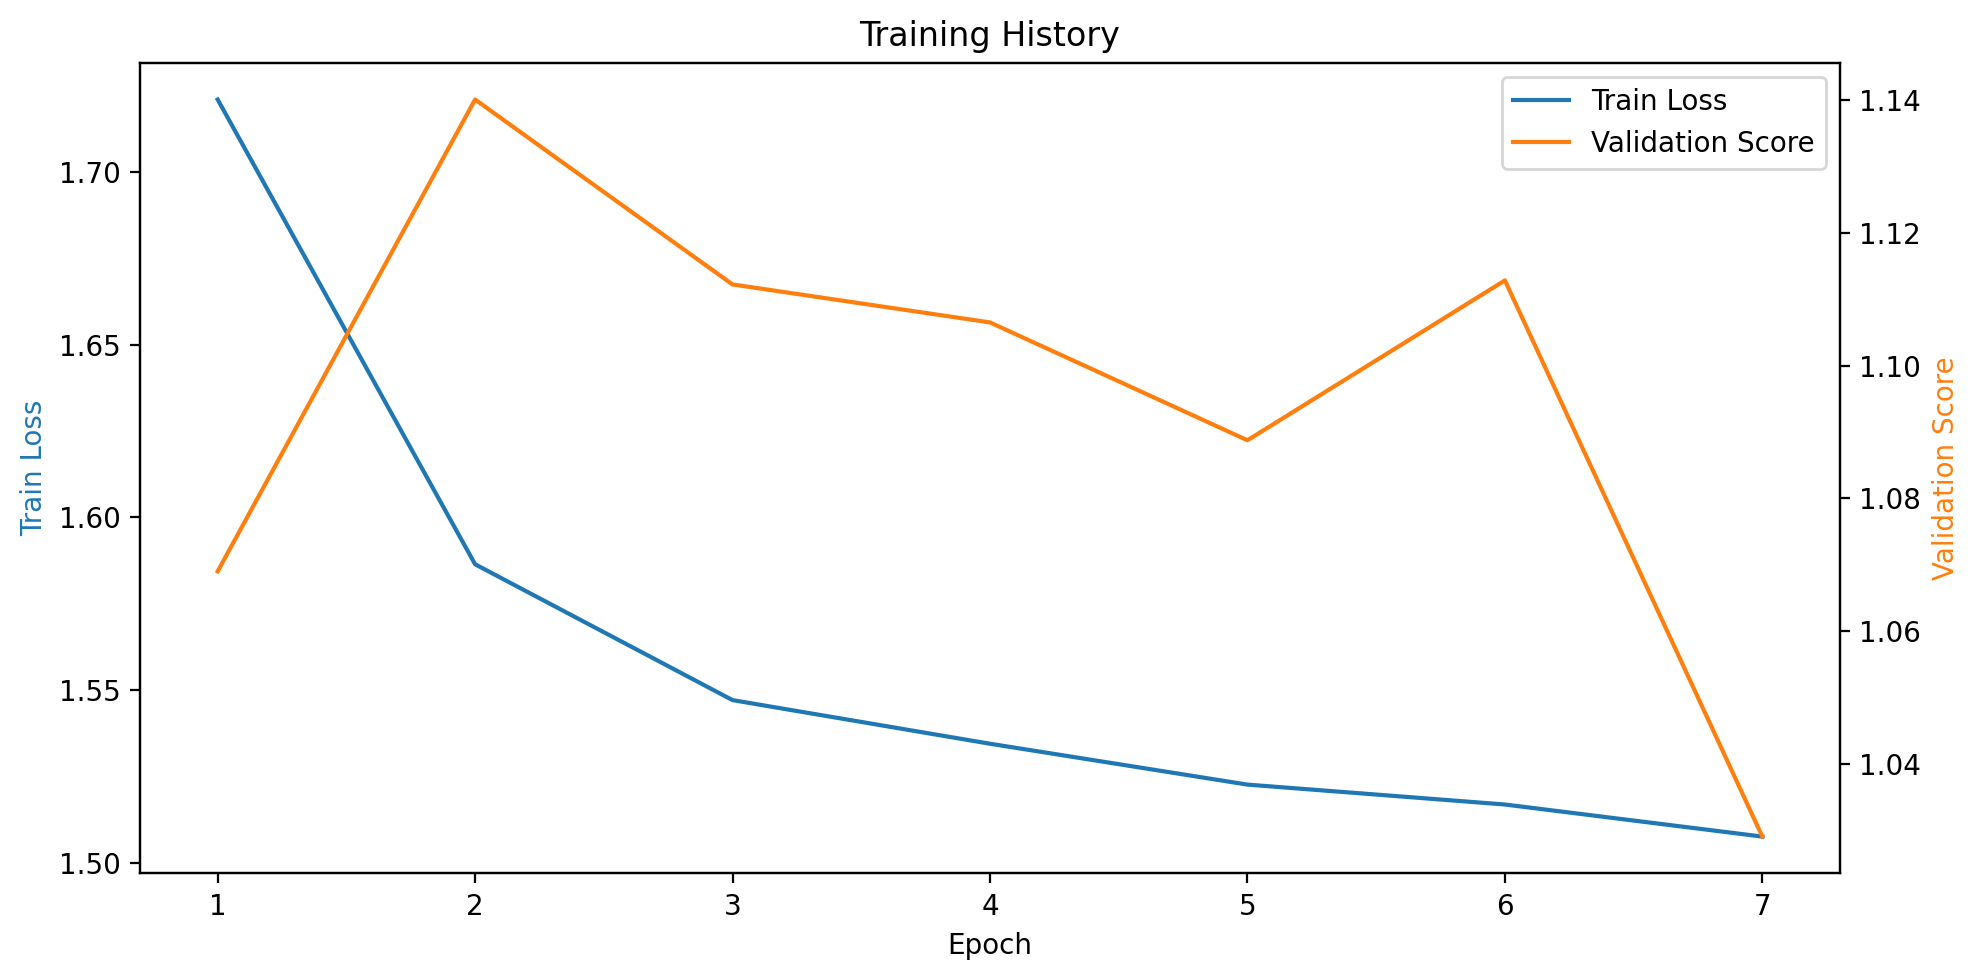

Values plotted in this chart, from the file beside it:
epoch, train_loss, validation_score
1, 1.721, 1.069
2, 1.586, 1.14
3, 1.547, 1.112
4, 1.534, 1.107
5, 1.523, 1.089
6, 1.517, 1.113
7, 1.508, 1.029
